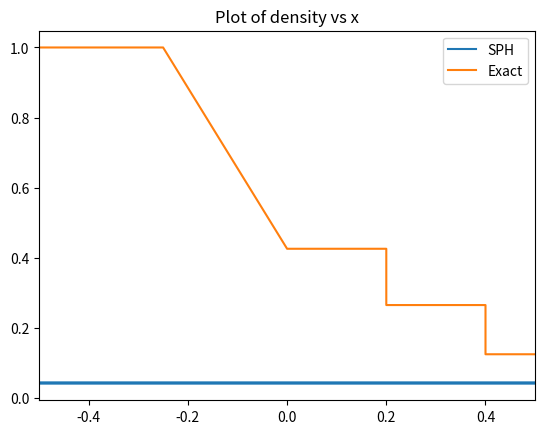
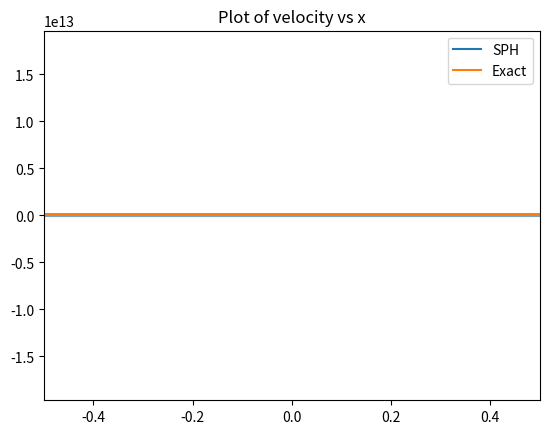
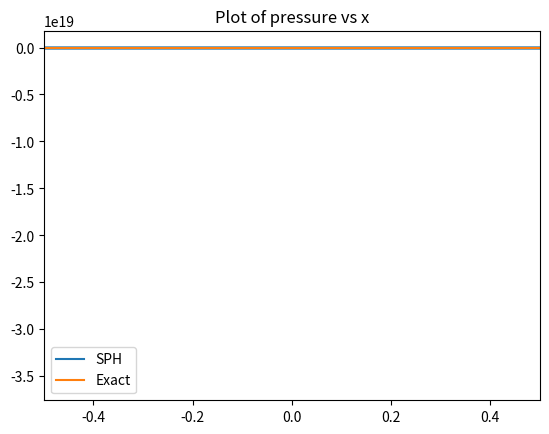
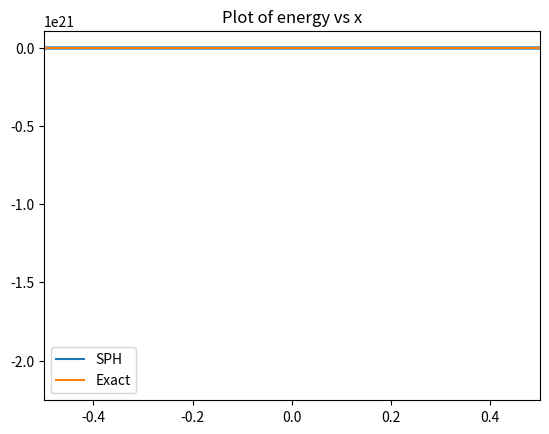

These charts were generated, in order, by the following Python code:
%matplotlib inline

import numpy as np
from matplotlib import pyplot as plt

def spline_kernel(h, x):
    """Function that returns the kernel value according to cubic spline in 1D
    """
    q = abs(x)/h
    if(q <= 1.0):
        return (2.0/(3.0*h))*(1.0-(1.5*q*q*(1-(q/2.0))))
    elif(1.0 < q <= 2.0):
        return (2.0/(12.0*h))*(2.0 - q)*(2.0 - q)*(2.0 - q)
    else:
        return 0.0

def spline_diff(h, x):
    q = abs(x)/h
    if q == 0.0:
        return 0.0
    elif q <= 1.0:
        return (2.0/(3.0*h))*(-3.0*q + 9.0*q*q/4.0)*abs(x)/(h*x)
    elif 1 < q <= 2.0:
        return (-1.0/(2.0*h))*(2.0 - q)*(2.0 - q)*abs(x)/(h*x)
    else:
        return 0.0

def initialize():
    xl = np.linspace(-0.5, 0.0, 320, endpoint=False)
    xr = np.linspace(0.0125, 0.5, 40)
    x = np.concatenate([xl, xr])
    rhol = np.full(len(xl), 1.0)
    rhor = np.full(len(xr), 0.125)
    rho = np.concatenate([rhol, rhor])
    Pl = np.full(len(xl), 1.0)
    Pr = np.full(len(xr), 0.1)
    P = np.concatenate([Pl, Pr])
    v = np.full(len(x), 0.0)
    e = P/(0.4*rho)
    return x, rho, P, v, e

def derivatives(x, rho, P, v, e):
    m = 0.0015625
    alpha = beta = 1.0
    h = 0.025
    eta = 0.01*h*h
    x_der = np.zeros(len(x))
    rho_der = np.zeros(len(x))
    v_der = np.zeros(len(x))
    e_der = np.zeros(len(x))
    for i in range(len(x)):
        for j in range(len(x)):
            xij = x[i] - x[j]
            if (abs(xij) < (2*h)):
                vij = v[i] - v[j]
                cij = 0.5*(np.sqrt(1.4*P[i]/rho[i]) + np.sqrt(1.4*P[j]/rho[j]))
                rhoij = 0.5*(rho[i] + rho[j])
                if (vij*xij) < 0.0:
                    nuij = h*vij*xij/((xij*xij) + eta*eta)
                    piij = (-alpha*cij*nuij + beta*nuij*nuij)/rhoij
                else:
                    piij = 0.0
                k = (P[i]/(rho[i]*rho[i])+P[j]/(rho[j]*rho[j])+piij)
                v_der[i] += -m*k*spline_diff(h, x[i]-x[j])
                e_der[i] += 0.5*m*k*vij*spline_diff(h, x[i]-x[j])
                x_der[i] += 0.5*m*spline_kernel(h, x[i]-x[j])*(v[j]-v[i])/rhoij
    return v_der, e_der, x_der+v

def density(x, h):
    r = np.zeros(len(x))
    for i in range(len(x)):
        for j in range(len(x)):
            r[i] += 0.0015625*spline_kernel(h, x[i]-x[j])
    return r

def exact_solution(Pl, Pr, rhol, rhor):
    P5 = Pr
    P1 = Pl
    rho1 = rhol
    rho5 = rhor
    P3guess = np.linspace(Pl, Pr, 1000)
    u1 = u5 = 0.0
    gamma = 1.4
    sigma = (gamma-1.0)/(gamma+1.0)
    beta = 0.5*(gamma-1)/gamma
    error = np.zeros(len(P3guess))
    for i, p3 in enumerate(P3guess):
        temp1 = (p3 - P5)*np.sqrt((1.0-sigma)/(rho5*(p3+sigma*P5)))
        k3 = np.sqrt((1.0-sigma*sigma)*P1**(1.0/gamma)/rho1)
        temp2 = (P1**beta-p3**beta)*k3/sigma
        error[i] = abs(temp1 - temp2)
    P3 = P3guess[np.argmin(error)]
    P4 = P3
    rho3 = rho1*((P3/P1)**(1.0/gamma))
    k2 = np.sqrt(0.5*rho5*((gamma+1.0)*P3 + (gamma-1.0)*P5))
    u3 = u4 = u5 + (P3 - P5)/k2
    rho4 = rho5*(P4 + sigma*P5)/(P5 + sigma*P4)
    P = np.array([P1, P1, P3, P3, P4, P4, P5, P5])
    rho = np.array([rho1, rho1, rho3, rho3, rho4, rho4, rho5, rho5])
    U = np.array([u1, u1, u3, u3, u4, u4, u5, u5])
    e = P/((gamma-1.0)*rho)
    x = np.array([-0.5, -0.25, 0.0, 0.2, 0.2, 0.4, 0.4, 0.5])
    return P, rho, U, e, x

def sod(dt, tf):
    t = 0.0
    x, rho, P, v, e = initialize()
    P_exact, rho_exact, U_exact, e_exact, x_exact = exact_solution(1.0, 0.1, 1.0, 0.125)
    while t < tf:
        rho = density(x, 0.025)
        v_der, e_der, x_der = derivatives(x, rho, P, v, e)
        # rho += rho_der*dt
        v += v_der*dt
        e += e_der*dt
        x += x_der*dt
        P = 0.4*rho*e
        t = t + dt
    plt.figure(1)
    plt.plot(x, rho, label='SPH')
    plt.plot(x_exact, rho_exact, label='Exact')
    plt.xlim(-0.5, 0.5)
    plt.title('Plot of density vs x')
    plt.legend()
    plt.figure(2)
    plt.plot(x, v, label='SPH')
    plt.plot(x_exact, U_exact, label='Exact')
    plt.xlim(-0.5, 0.5)
    plt.title('Plot of velocity vs x')
    plt.legend()
    plt.figure(3)
    plt.plot(x, P, label='SPH')
    plt.plot(x_exact, P_exact, label='Exact')
    plt.title('Plot of pressure vs x')
    plt.xlim(-0.5, 0.5)
    plt.legend()
    plt.figure(4)
    plt.plot(x, e, label='SPH')
    plt.plot(x_exact, e_exact, label='Exact')
    plt.xlim(-0.5, 0.5)
    plt.title('Plot of energy vs x')
    plt.legend()


sod(0.01,0.2)